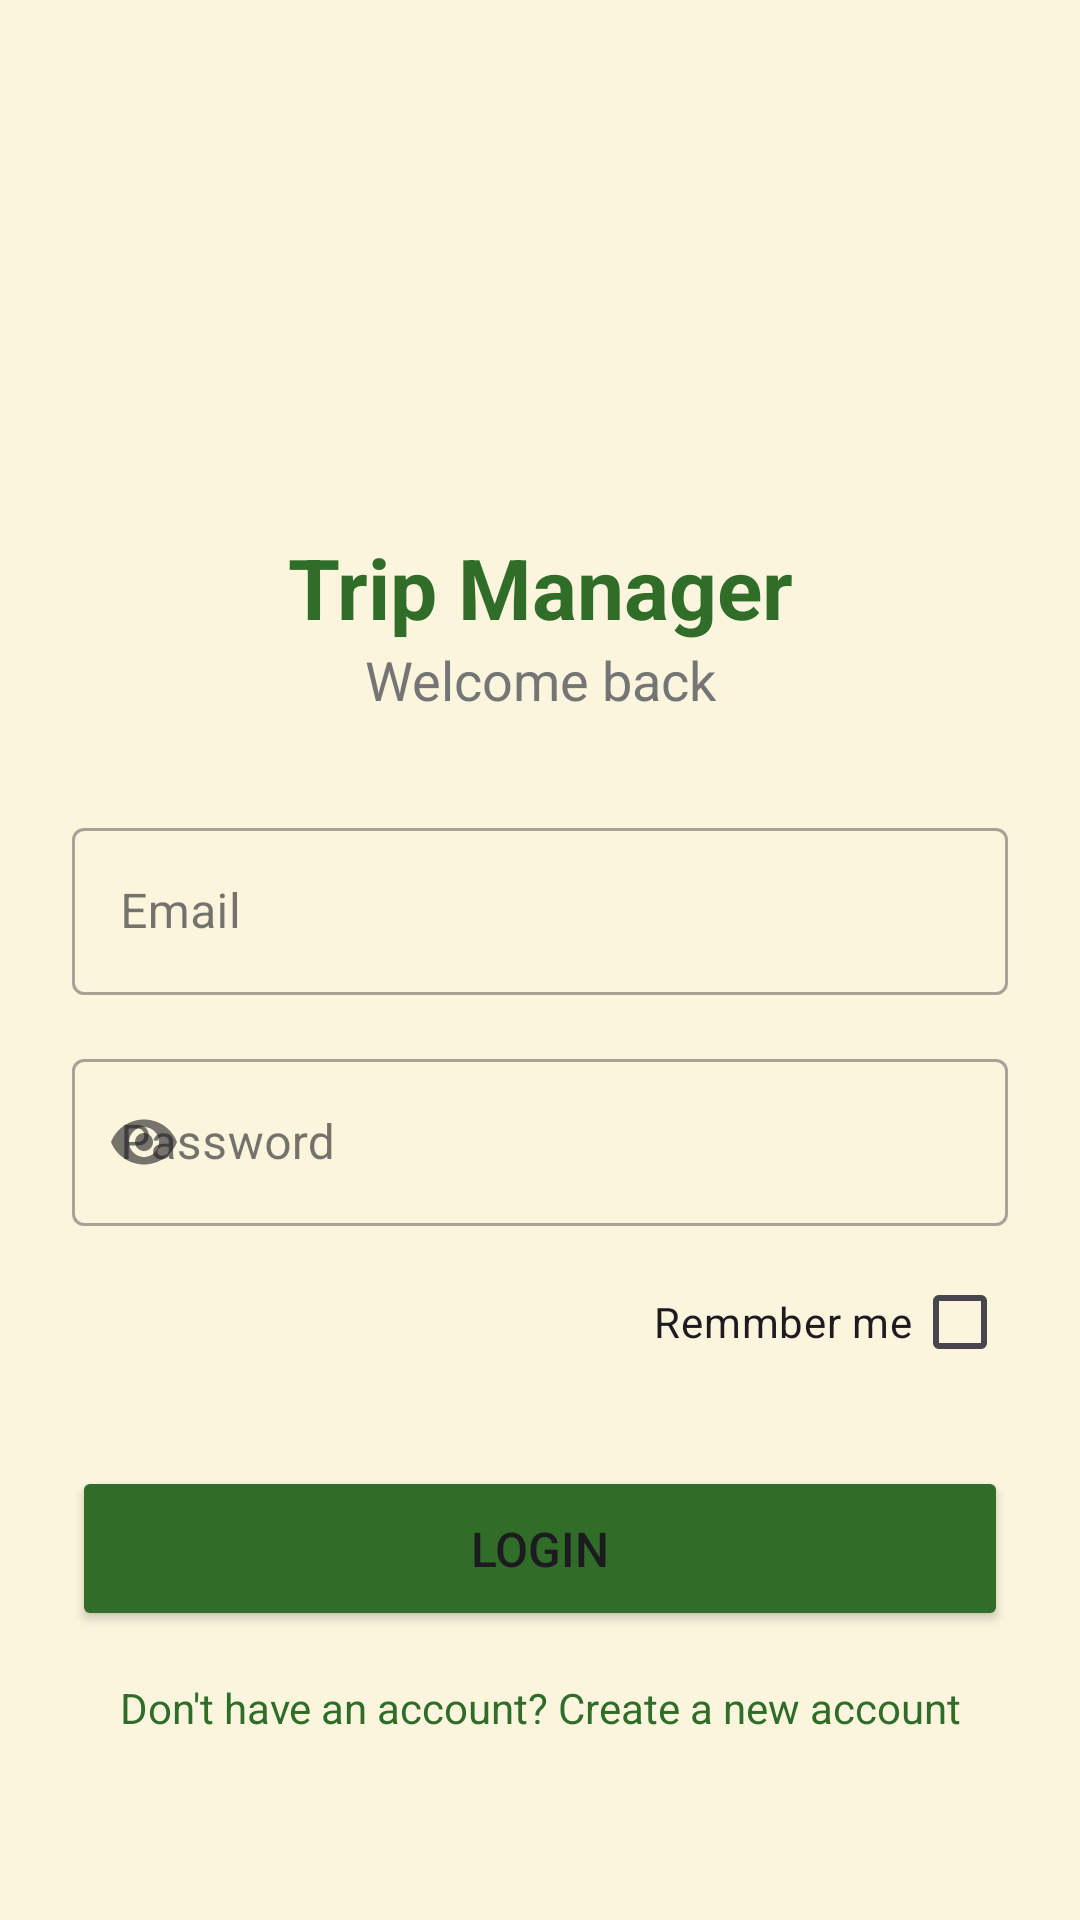

Here is an Android app screen rendered from its layout file. Give the layout XML and the strings, colors and styles it references.
<!-- AndroidManifest.xml: application theme Theme._1212141_CourseProject -->
<!-- res/layout/activity_login.xml -->
<?xml version="1.0" encoding="utf-8"?>
<LinearLayout xmlns:android="http://schemas.android.com/apk/res/android"
    xmlns:app="http://schemas.android.com/apk/res-auto"
    android:layout_width="match_parent"
    android:layout_height="match_parent"
    android:orientation="vertical"
    android:gravity="center"
    android:padding="24dp"
    android:background="@color/background"
    android:layoutDirection="rtl">

    <ImageView
        android:layout_width="100dp"
        android:layout_height="100dp"
        android:src="@drawable/ic_launcher_foreground"
        app:tint="@color/primary_green" />

    <TextView
        android:layout_width="wrap_content"
        android:layout_height="wrap_content"
        android:layout_marginTop="16dp"
        android:text="Trip Manager"
        android:textSize="28sp"
        android:textStyle="bold"
        android:textColor="@color/primary_green"
        android:gravity="right" />

    <TextView
        android:layout_width="wrap_content"
        android:layout_height="wrap_content"
        android:layout_marginBottom="32dp"
        android:text="Welcome back"
        android:textSize="18sp"
        android:textColor="@color/gray"
        android:gravity="right" />

    <com.google.android.material.textfield.TextInputLayout
        android:layout_width="match_parent"
        android:layout_height="wrap_content"
        android:layout_marginBottom="16dp"
        style="@style/Widget.MaterialComponents.TextInputLayout.OutlinedBox">

        <com.google.android.material.textfield.TextInputEditText
            android:id="@+id/etEmail"
            android:layout_width="match_parent"
            android:layout_height="wrap_content"
            android:hint="Email"
            android:inputType="textEmailAddress"
            android:textAlignment="viewStart" />

    </com.google.android.material.textfield.TextInputLayout>

    <com.google.android.material.textfield.TextInputLayout
        android:layout_width="match_parent"
        android:layout_height="wrap_content"
        android:layout_marginBottom="8dp"
        app:endIconMode="password_toggle"
        style="@style/Widget.MaterialComponents.TextInputLayout.OutlinedBox">

        <com.google.android.material.textfield.TextInputEditText
            android:id="@+id/etPassword"
            android:layout_width="match_parent"
            android:layout_height="wrap_content"
            android:hint="Password"
            android:inputType="textPassword"
            android:textAlignment="viewStart" />

    </com.google.android.material.textfield.TextInputLayout>

    <CheckBox
        android:id="@+id/cbRememberMe"
        android:layout_width="match_parent"
        android:layout_height="wrap_content"
        android:text="Remmber me"
        android:layout_marginBottom="24dp"
        android:textAlignment="viewStart" />

    <Button
        android:id="@+id/btnLogin"
        android:layout_width="match_parent"
        android:layout_height="55dp"
        android:text="Login"
        android:textSize="16sp"
        android:backgroundTint="@color/primary_green"
        app:cornerRadius="28dp"
        android:layout_marginBottom="16dp" />

    <TextView
        android:id="@+id/tvSignUp"
        android:layout_width="wrap_content"
        android:layout_height="wrap_content"
        android:text="Don't have an account? Create a new account"
        android:textColor="@color/primary_green"
        android:textSize="14sp"
        android:clickable="true"
        android:gravity="right" />

</LinearLayout>
<!-- resources referenced by this layout -->
<resources>
  <color name="background">#FBF5DD</color>
  <color name="gray">#757575</color>
  <color name="primary_green">#306D29</color>
  <style name="Theme._1212141_CourseProject" parent="Base.Theme._1212141_CourseProject" />
  <style name="Base.Theme._1212141_CourseProject" parent="Theme.Material3.DayNight.NoActionBar">
          
          
      </style>
</resources>
